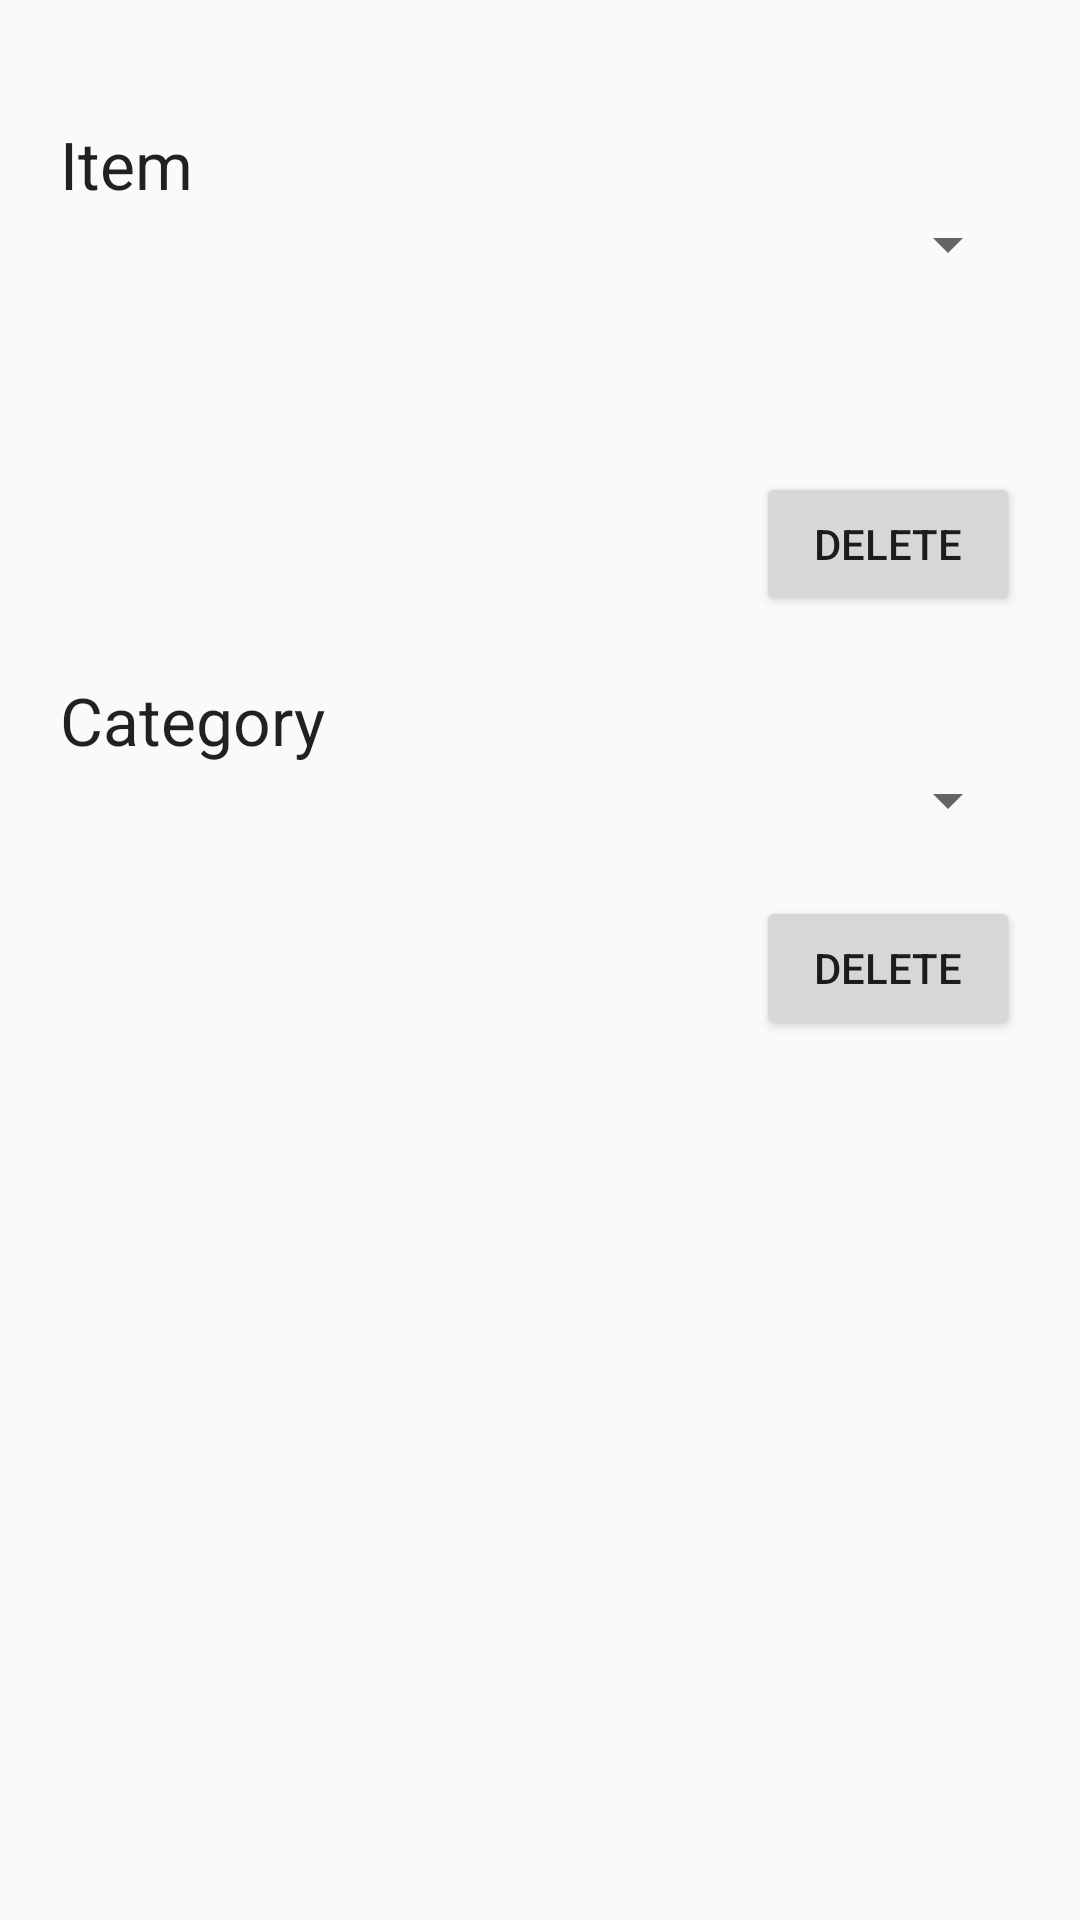

This screen was rendered from an Android layout file. Write that file and the resources it references.
<!-- AndroidManifest.xml: application theme AppTheme -->
<!-- res/layout/fragment_delete.xml -->
<?xml version="1.0" encoding="utf-8"?>
<FrameLayout xmlns:android="http://schemas.android.com/apk/res/android"
    xmlns:tools="http://schemas.android.com/tools"
    android:layout_width="match_parent"
    android:layout_height="match_parent"
    tools:context=".DeleteFragment">

    <LinearLayout
        android:layout_width="match_parent"
        android:layout_height="match_parent"
        android:orientation="vertical"
        android:padding="20dp">

        <TextView
            android:id="@+id/textView5"
            android:layout_width="match_parent"
            android:layout_height="wrap_content"
            android:layout_marginTop="20dp"
            android:text="Item"
            android:textAppearance="@style/TextAppearance.AppCompat.Large" />

        <Spinner
            android:id="@+id/cateSearchSpinner"
            android:layout_width="match_parent"
            android:layout_height="wrap_content"
            android:layout_marginBottom="20dp" />

        <ProgressBar
            android:id="@+id/progressBar"
            style="?android:attr/progressBarStyleLarge"
            android:layout_width="match_parent"
            android:layout_height="wrap_content"
            android:layout_centerHorizontal="true"
            android:progressDrawable="@color/colorPrimary"
            android:visibility="gone" />

        <Spinner
            android:id="@+id/itemSearchSpinner"
            android:layout_width="match_parent"
            android:layout_height="wrap_content"
            android:visibility="invisible" />

        <RelativeLayout
            android:layout_width="match_parent"
            android:layout_height="wrap_content">

            <Button
                android:id="@+id/deleteItemButton"
                android:layout_width="wrap_content"
                android:layout_height="wrap_content"
                android:layout_alignParentRight="true"
                android:layout_alignParentBottom="false"
                android:layout_marginTop="20dp"
                android:text="Delete" />
        </RelativeLayout>

        <TextView
            android:id="@+id/textView6"
            android:layout_width="match_parent"
            android:layout_height="wrap_content"
            android:layout_marginTop="20dp"
            android:text="Category"
            android:textAppearance="@style/TextAppearance.AppCompat.Large" />

        <Spinner
            android:id="@+id/cateSpinner"
            android:layout_width="match_parent"
            android:layout_height="wrap_content" />

        <RelativeLayout
            android:layout_width="match_parent"
            android:layout_height="wrap_content">

            <Button
                android:id="@+id/deleteCategoryButton"
                android:layout_width="wrap_content"
                android:layout_height="wrap_content"
                android:layout_alignParentRight="true"
                android:layout_alignParentBottom="false"
                android:layout_marginTop="20dp"
                android:text="Delete" />
        </RelativeLayout>

    </LinearLayout>

    <FrameLayout
        android:id="@+id/progressBarHolder"
        android:layout_width="match_parent"
        android:layout_height="match_parent"
        android:alpha="0.4"
        android:animateLayoutChanges="true"
        android:background="#000000"
        android:visibility="gone">

        <ProgressBar
            style="?android:attr/progressBarStyleLarge"
            android:layout_width="wrap_content"
            android:layout_height="wrap_content"
            android:layout_gravity="center"
            android:indeterminate="true" />
    </FrameLayout>
</FrameLayout>
<!-- resources referenced by this layout -->
<resources>
  <style name="AppTheme" parent="Theme.AppCompat.Light.DarkActionBar">
          
          <item name="colorPrimary">#D900FF</item>
          <item name="colorPrimaryDark">#77008C</item>
          <item name="colorAccent">#D900FF</item>
      </style>
  <!-- not gathered from this repository: default colours our renderer supplied (Android Studio template values) -->
  <color name="colorPrimary">#FF6200EE</color>
</resources>
